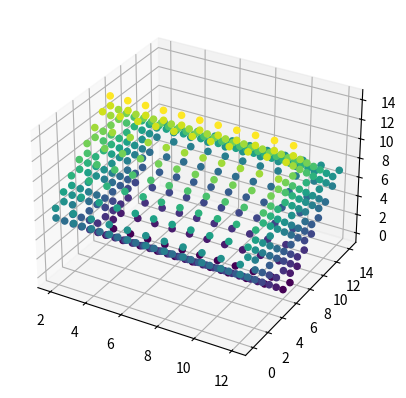

Python code for this plot: (Note: this script raises an exception after producing the figure.)
#!/usr/bin/python
import numpy as np
from matplotlib import pyplot as plt
import math

def main():
    sd = ShapeDrawer()
    sd.drawCube(10, 10, 10)
    for i in range(18):
        sd.rotate('x')

    plot3D(sd.getShape())
    print(sd.project())
    
def plot3D(shape):
    ## Plots down a shape based on 3d matrix
    ## For testing only

    fig = plt.figure()
    ax = plt.axes(projection='3d')
    x, y, z = shape.nonzero()
    ax.scatter(x, y, z, c=z, alpha=1)
    fig.show()
    
    i = input("press enter")


class ShapeDrawer:
    """
    Draw different shapes: cube, sphere, cylinder etc. Represents these
    shapes in a 3D numpy matrix. Rotate shapes on different axis.
    """
    DIMENSION_MULTIPLE_SIZE = 1.5
    
    def __init__(self):
        self.shape = []
        self.rotated_shape = []
        self.times_rotated = 0
        self.center = {
            'x': 0,
            'y': 0,
            'z': 0,
        }
        self._axis = {
            'x': 0,
            'y': 1,
            'z': 2,
        }
        
    def drawCube(self, l, w, h):
        self.shape = np.zeros(( #change name so there no overlap
            int(self.DIMENSION_MULTIPLE_SIZE*l),
            int(self.DIMENSION_MULTIPLE_SIZE*h),
            int(self.DIMENSION_MULTIPLE_SIZE*w),
            ))
        grid_size = np.shape(self.shape)
        self.center = {
            'x': int(grid_size[0]/2),
            'y': int(grid_size[1]/2),
            'z': int(grid_size[2]/2),
        }
        x0 = self.center['x'] - l/2
        x1 = self.center['x'] + l/2
        y0 = self.center['y'] - h/2
        y1 = self.center['y'] + h/2
        z0 = self.center['z'] - w/2
        z1 = self.center['z'] + w/2
        for idx in np.ndindex(np.shape(self.shape)):
            """ check all points to see if it exist on the surface of the cube. """
            x_condition = idx[0] >= x0 and idx[0] <= x1
            y_condition = idx[1] >= y0 and idx[1] <= y1
            z_condition = idx[2] >= z0 and idx[2] <= z1
            if idx[0] == x1 or idx[0] == x0:
                ## check if y, z are in range
                if y_condition and z_condition:
                    self.shape[idx[0]][idx[1]][idx[2]] = 1
            elif idx[1] == y1 or idx[1]  == y0:
                if x_condition and z_condition:
                ## check if x, z are in range
                    self.shape[idx[0]][idx[1]][idx[2]] = 1
            elif idx[2] == z1 or idx[2] == z0:
                ## check if x, y are in range
                if x_condition and y_condition:
                    self.shape[idx[0]][idx[1]][idx[2]] = 1
        self.rotated_shape = self.shape
        
    def drawHalfSphere(self, radius):
        grid_size = int(2*self.DIMENSION_MULTIPLE_SIZE*radius)
        self.shape = np.zeros((grid_size, grid_size, grid_size))
        self.center = {
            'x': grid_size/2,
            'y': grid_size/2,
            'z': grid_size/2,
        }
        
        for idx in np.ndindex(np.shape(self.shape)):
            ## distance formula d=sqrt((x1-x0)^2 + (y1-y0)^2 + (z1-z0)^2)
            if idx[1] < self.center['z']:
               continue
            x2 = (idx[0]-self.center['x'])**2
            y2 = (idx[1]-self.center['y'])**2
            z2 = (idx[2]-self.center['z'])**2
            d = int(math.sqrt(x2 + y2 + z2))
            if d == radius:
                self.shape[idx[0]][idx[1]][idx[2]] = 1
        self.rotated_shape = self.shape

                     
    def rotate(self, rotation_axis):
        """
        Rotate the shape along an axis. Either 'x', 'y', or 'z'.
        """  
        self.times_rotated = (self.times_rotated + 1) % 16
        size = np.shape(self.rotated_shape)
        new_shape = np.zeros(size)
        
        other_axis = list(self._axis.keys())
        other_axis.remove(rotation_axis)
        t1, t2 = other_axis

        for idx in np.ndindex(size):
            if self.shape[idx[0]][idx[1]][idx[2]] == 0:
                continue
            x = idx[self._axis[t1]] - self.center[t1]
            y = idx[self._axis[t2]] - self.center[t2]
            radian = math.pi/8*self.times_rotated
            new_x = int(x*math.cos(radian) - y*math.sin(radian) + self.center[t1]) 
            new_y = int(x*math.sin(radian) + y*math.cos(radian) + self.center[t2])
            self._applyRotatedPoints(rotation_axis, idx, new_x, new_y, new_shape)
        
        self.rotated_shape = new_shape
        
    def _applyRotatedPoints(self, axis, idx, x, y, temp_model):
        """
        Helper function to have points rotate on desired axis.
        """
        if axis == 'x':
            temp_model[idx[0]][x][y] = self.shape[idx[0]][idx[1]][idx[2]]
        elif axis == 'y':
            temp_model[x][idx[1]][y] = self.shape[idx[0]][idx[1]][idx[2]]
        else: #axis == 'z'
            temp_model[x][y][idx[2]] = self.shape[idx[0]][idx[1]][idx[2]]
            
    def getShape(self):
        """ 
        returns the represented shape on the 3D plane.
        """
        return self.rotated_shape
        
    def project(self):
        """
        project 3D model into 2D image by simply flatten on an plane.
        """
        res = np.zeros(np.shape(self.rotated_shape[0]))
        for i, layer in enumerate(self.rotated_shape):
            depth = i / np.shape(self.shape)[0]
            for j, row in enumerate(layer):
                res[j] = list(map(lambda x, y: x if x > 0.05 else y*depth, res[j],row))
        return np.array(list(map(lambda x: 255*(1-x), res)))
        
    def _toHexScale(self, value: int):
        if value > 1 or value < 0:
            return 0 # error
        return value*255
         
if __name__ == "__main__":
    main()